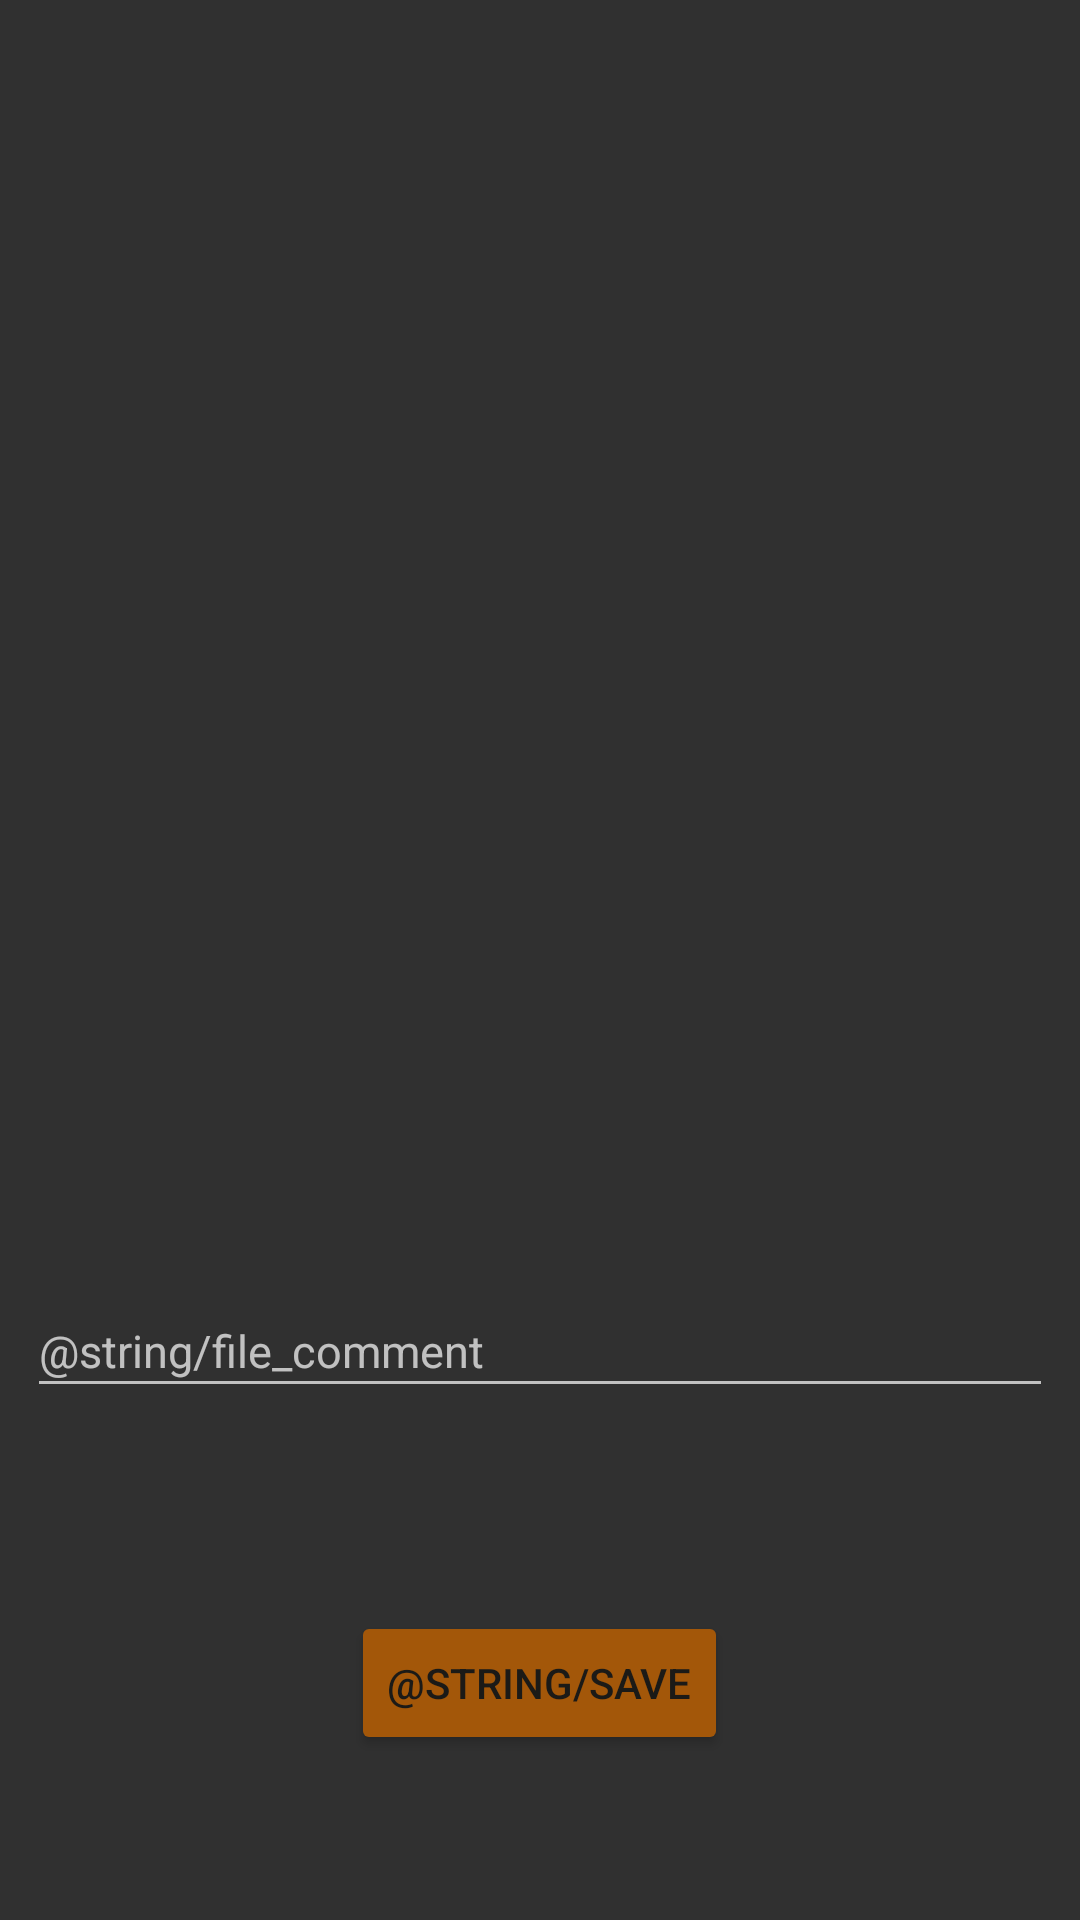

This screen was rendered from an Android layout file. Write that file and the resources it references.
<!-- AndroidManifest.xml: application theme AppTheme -->
<!-- res/layout/add_file_comments_fragment.xml -->
<?xml version="1.0" encoding="utf-8"?>
<androidx.constraintlayout.widget.ConstraintLayout xmlns:android="http://schemas.android.com/apk/res/android"
    xmlns:app="http://schemas.android.com/apk/res-auto"
    xmlns:tools="http://schemas.android.com/tools"
    android:layout_width="match_parent"
    android:layout_height="match_parent"
    tools:context=".views.AddFileCommentsFragment"
    android:orientation="vertical">

    <LinearLayout
        android:id="@+id/linearLayout"
        android:layout_width="match_parent"
        android:layout_height="match_parent"
        android:layout_marginBottom="5dp"
        android:orientation="vertical">

        <TextView
            android:id="@+id/fileNameTextView"
            android:layout_width="match_parent"
            android:layout_height="wrap_content"
            android:layout_marginVertical="9dp"
            android:layout_marginHorizontal="9dp"
            android:gravity="center"
            android:textColor="@color/white"
            android:textColorHighlight="@color/purple_500"
            android:textColorHint="@color/white"
            android:visibility="visible"
            tools:text="@tools:sample/full_names"
            tools:visibility="visible" />

        <ImageView
            android:id="@+id/imageView"
            android:layout_width="match_parent"
            android:layout_height="0dp"
            android:layout_marginHorizontal="9dp"
            android:layout_weight="0.6"
            android:contentDescription="@string/file_image"
            app:layout_constraintBottom_toTopOf="@+id/parent"
            app:layout_constraintTop_toTopOf="parent"
            tools:src="@tools:sample/backgrounds/scenic" />


        <com.google.android.material.textfield.TextInputLayout
            android:id="@+id/fileCommentsInputLayout"
            android:layout_width="match_parent"
            android:layout_height="0dp"
            android:layout_marginTop="5dp"
            android:layout_marginBottom="15dp"
            android:layout_marginHorizontal="9dp"
            android:layout_weight="0.4"
            android:orientation="horizontal"
            app:layout_constraintTop_toBottomOf="@id/imageView">

            <EditText
                android:id="@+id/addFileCommentText"
                android:layout_width="match_parent"
                android:layout_height="wrap_content"
                android:layout_weight="1"
                android:autofillHints=""
                android:gravity="start"
                android:hint="@string/file_comment"
                android:inputType="textMultiLine"
                android:textSize="15sp"
                tools:ignore="LabelFor"
                tools:text="@tools:sample/lorem/random" />
            <Button
                android:id="@+id/savingTheChangedNameButton"
                android:layout_width="wrap_content"
                android:layout_height="wrap_content"
                android:layout_weight="0"
                android:layout_gravity="center"
                android:layout_marginVertical="35dp"
                android:backgroundTint="@color/second"
                android:text="@string/save"
                android:textColor="@color/black" />

        </com.google.android.material.textfield.TextInputLayout>

    </LinearLayout>




</androidx.constraintlayout.widget.ConstraintLayout>
<!-- resources referenced by this layout -->
<resources>
  <color name="black">#1b1a17</color>
  <color name="purple_500">#FF6200EE</color>
  <color name="second">#a35709</color>
  <color name="white">#FFFFFFFF</color>
  <string name="file_image" translatable="false">file image</string>s
  <string name="save">Сохранить</string>
  <style name="AppTheme" parent="Theme.RevSb_11.NoActionBar">
          <item name="android:itemBackground">#801652</item>
          <item name="android:actionMenuTextColor">#801652</item>
      </style>
  <style name="Theme.RevSb_11.NoActionBar">
      </style>
</resources>
